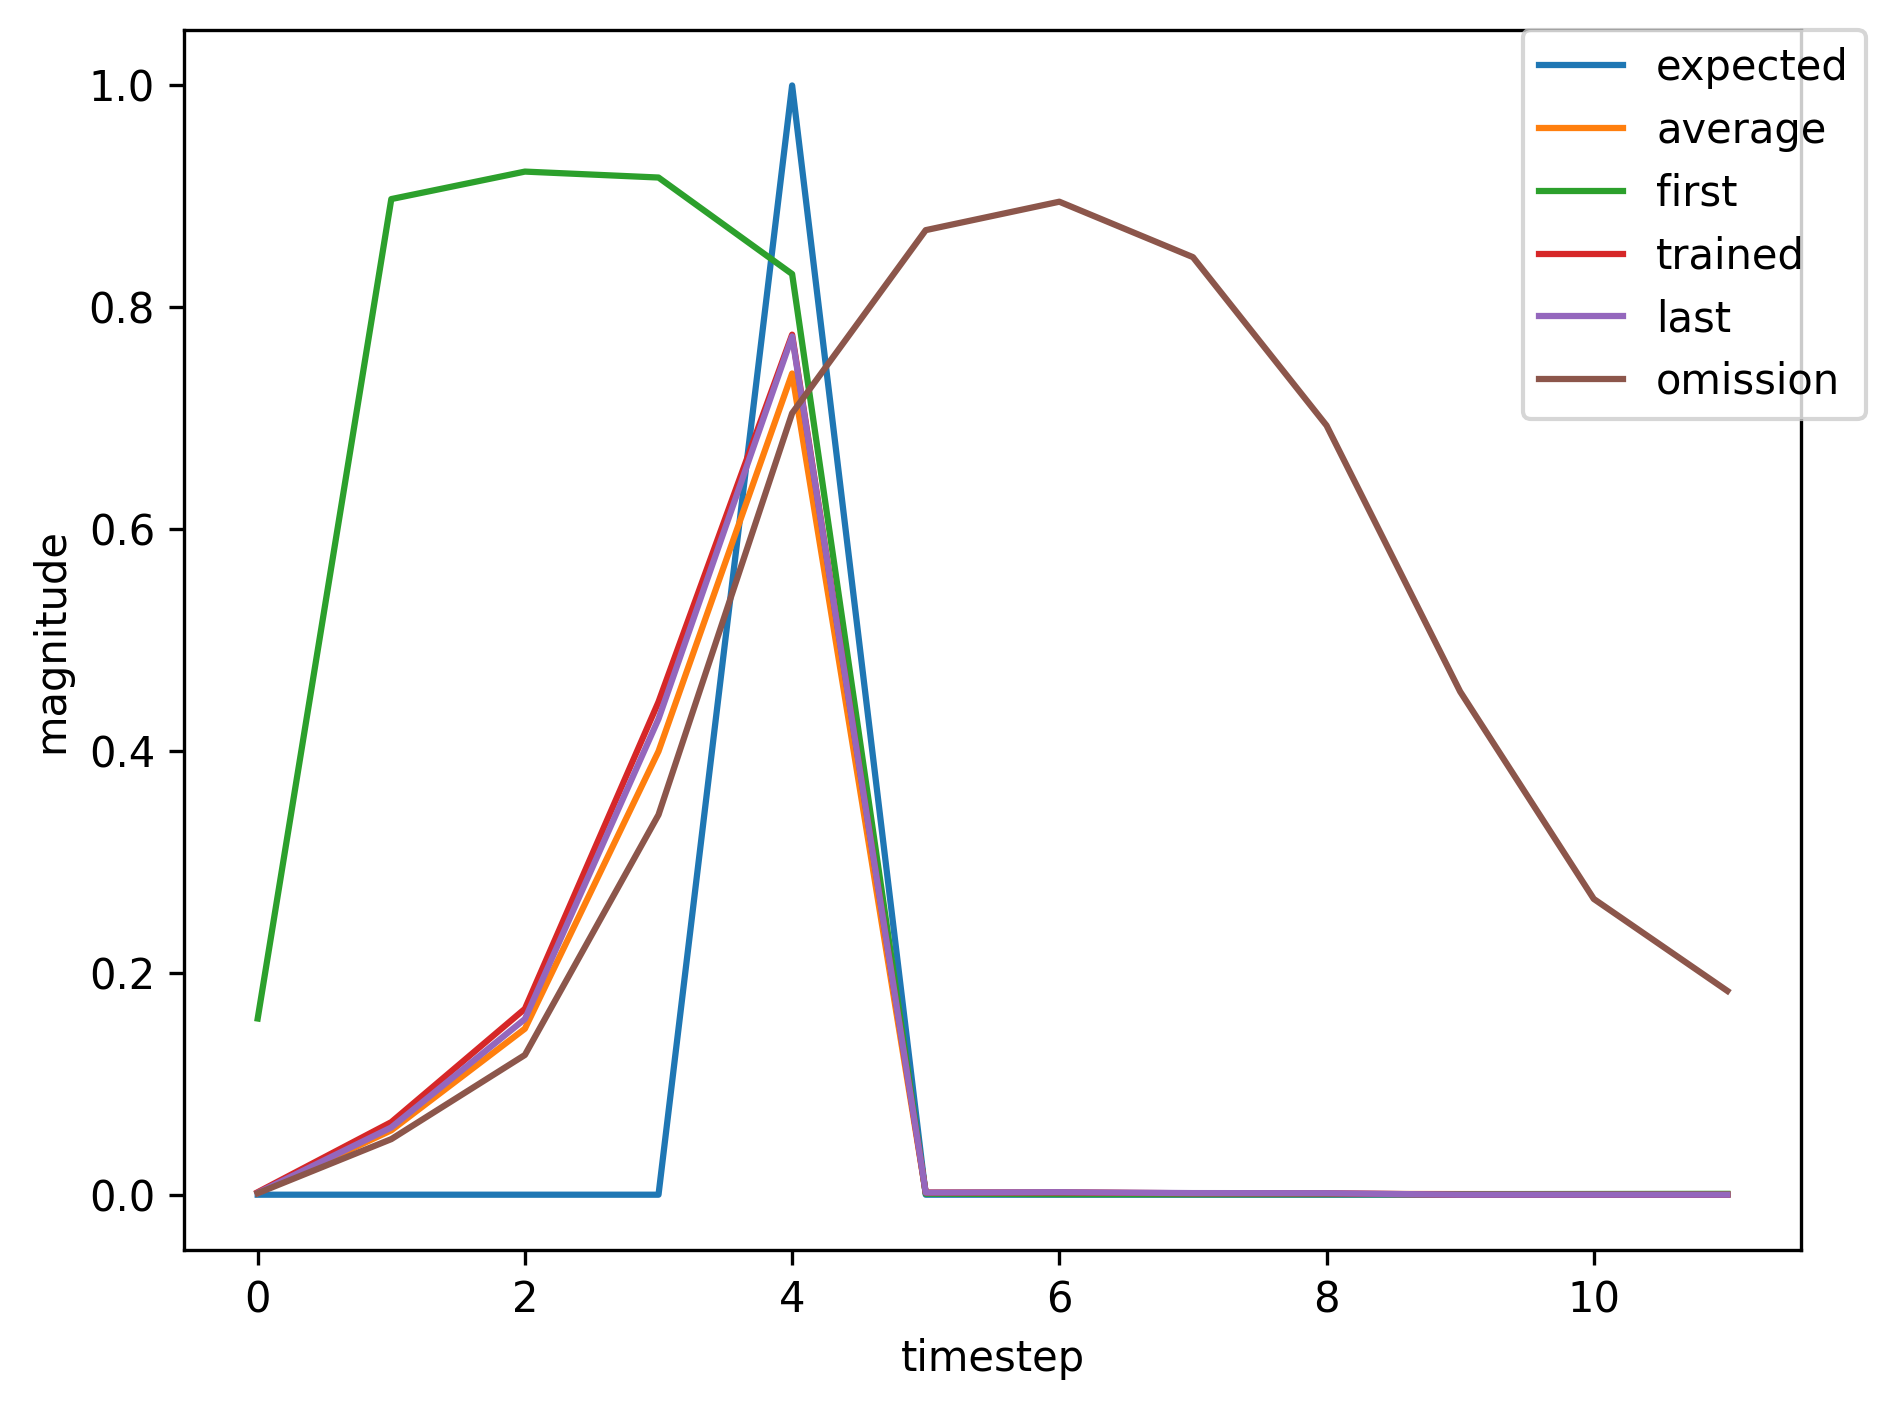

Values plotted in this chart, from the file beside it:
, input, expected_output, network_output
0, 1.0, 0, 0.1588
1, 0.0, 0, 0.8976
2, 0.0, 0, 0.9224
3, 0.0, 0, 0.917
4, 2.0, 1, 0.83
5, 0.0, 0, 0.0009455
6, 0.0, 0, 0.0004452
7, 0.0, 0, 0.0003302
8, 0.0, 0, 0.0004098
9, 0.0, 0, 0.0005205
10, 0.0, 0, 0.0006429
11, 0.0, 0, 0.0007689
12, 1.0, 0, 0.0008954
13, 0.0, 0, 0.03166
14, 0.0, 0, 0.07266
15, 0.0, 0, 0.1812
16, 2.0, 1, 0.467
17, 0.0, 0, 0.001183
18, 0.0, 0, 0.001904
19, 0.0, 0, 0.001928
20, 0.0, 0, 0.00208
21, 0.0, 0, 0.00222
22, 0.0, 0, 0.002347
23, 0.0, 0, 0.002466
24, 1.0, 0, 0.00258
25, 0.0, 0, 0.1045
26, 0.0, 0, 0.2963
27, 0.0, 0, 0.6744
28, 2.0, 1, 0.8815
29, 0.0, 0, 0.00292
30, 0.0, 0, 0.002364
31, 0.0, 0, 0.001148
32, 0.0, 0, 0.0009744
33, 0.0, 0, 0.0009638
34, 0.0, 0, 0.001024
35, 0.0, 0, 0.001116
36, 1.0, 0, 0.001222
37, 0.0, 0, 0.04503
38, 0.0, 0, 0.1112
39, 0.0, 0, 0.3005
40, 2.0, 1, 0.6606
41, 0.0, 0, 0.001522
42, 0.0, 0, 0.002116
43, 0.0, 0, 0.001684
44, 0.0, 0, 0.001674
45, 1.0, 0, 0.001721
46, 0.0, 0, 0.06608
47, 0.0, 0, 0.1759
48, 0.0, 0, 0.4707
49, 2.0, 1, 0.7997
50, 0.0, 0, 0.002076
51, 0.0, 0, 0.002305
52, 0.0, 0, 0.001403
53, 0.0, 0, 0.00128
54, 0.0, 0, 0.001279
55, 0.0, 0, 0.001335
56, 0.0, 0, 0.00142
57, 1.0, 0, 0.00152
58, 0.0, 0, 0.0577
59, 0.0, 0, 0.1499
... 411 more rows
